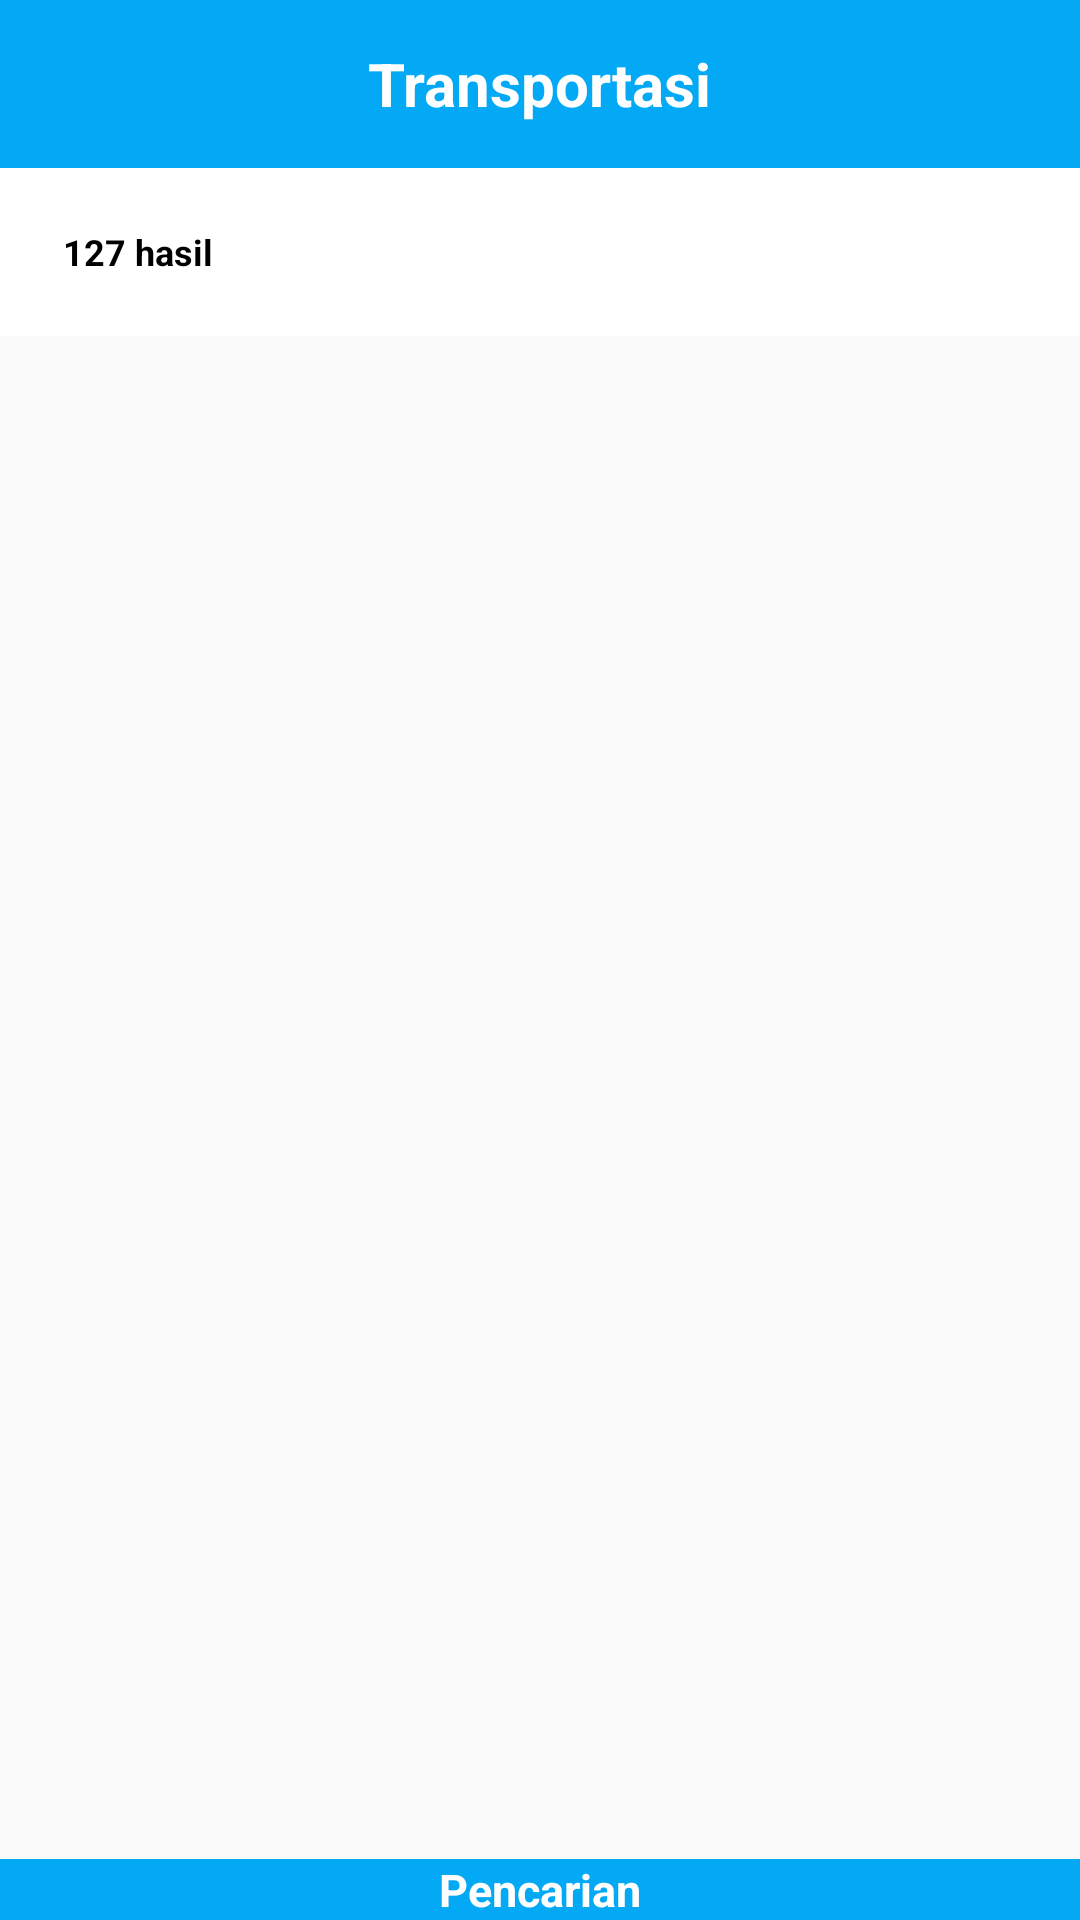

Produce the Android XML layout that renders to this screen, including the resource entries it uses.
<!-- AndroidManifest.xml: application theme AppTheme -->
<!-- res/layout/activity_transportasi_success_search.xml -->
<?xml version="1.0" encoding="utf-8"?>
<LinearLayout xmlns:android="http://schemas.android.com/apk/res/android"
    xmlns:tools="http://schemas.android.com/tools"
    android:layout_width="match_parent"
    android:layout_height="match_parent"
    android:orientation="vertical"
    xmlns:app="http://schemas.android.com/apk/res-auto"
    tools:context="com.example.jo_shinichi1.mbisasewa.TransportasiSuccessSearch">

    <android.support.v7.widget.Toolbar
        android:id="@+id/toolbarSuccess"
        android:layout_width="match_parent"
        android:layout_height="?attr/actionBarSize"
        android:background="?attr/colorPrimary"
        app:layout_scrollFlags="scroll|enterAlways"
        app:theme="@style/ThemeOverlay.AppCompat.Dark.ActionBar"
        app:popupTheme="@style/ThemeOverlay.AppCompat.Light">
        <TextView
            android:layout_width="wrap_content"
            android:layout_height="wrap_content"
            android:text="Transportasi"
            android:textSize="20dp"
            android:textStyle="bold"
            android:textColor="#FFFFFF"
            android:layout_gravity="center"
            android:id="@+id/textView5" />
    </android.support.v7.widget.Toolbar>
    <android.support.v7.widget.Toolbar
        android:id="@+id/toolbarSuccesstwo"
        android:layout_width="match_parent"
        android:layout_height="?attr/actionBarSize"
        android:background="#FFFFFF"
        app:layout_scrollFlags="scroll|enterAlways"
        app:theme="@style/ThemeOverlay.AppCompat.Dark.ActionBar"
        app:popupTheme="@style/ThemeOverlay.AppCompat.Light">
        <LinearLayout
            android:layout_width="wrap_content"
            android:layout_height="wrap_content">
            <TextView
                android:layout_width="wrap_content"
                android:layout_height="wrap_content"
                android:text="127 hasil"
                android:textSize="12dp"
                android:textStyle="bold"
                android:textColor="#000000"
                android:singleLine="true"
                android:layout_gravity="center"
                android:layout_marginLeft="5dp"
                android:id="@+id/textView3" />
            <Spinner
                android:background="#FFFFFF"
                android:spinnerMode="dropdown"
                android:id="@+id/spinnerCustomsuccess"
                android:layout_width="200dp"
                android:paddingLeft="5dp"
                android:popupBackground="#FFFFFF"
                android:layout_height="50dp"

                />
        </LinearLayout>

    </android.support.v7.widget.Toolbar>

        <android.support.v7.widget.RecyclerView
            android:layout_width="match_parent"
            android:layout_height="wrap_content"
            android:scrollbars="vertical"
            android:id="@+id/recyclerviewsuccesssearch"
            android:layout_weight="1">

        </android.support.v7.widget.RecyclerView>
        <LinearLayout
            android:layout_width="match_parent"
            android:layout_height="wrap_content"
            android:layout_gravity="bottom"
            android:background="#03A9F4"
            android:orientation="vertical"
            android:id="@+id/containerKategori">
            <TextView
                android:id="@+id/textView"
                android:layout_width="wrap_content"
                android:layout_height="wrap_content"
                android:layout_gravity="center"
                android:textColor="@color/white"
                android:textSize="15dp"
                android:textStyle="bold"
                android:drawableTop="@drawable/ic_action_pencarian"
                android:text="Pencarian"
                />


        </LinearLayout>
</LinearLayout>
<!-- resources referenced by this layout -->
<resources>
  <color name="white">#ffffff</color>
  <style name="AppTheme" parent="Theme.AppCompat.Light.NoActionBar">
          
          <item name="colorPrimary">@color/colorPrimary</item>
          <item name="colorPrimaryDark">@color/colorPrimaryDark</item>
          <item name="colorAccent">@color/colorAccent</item>
      </style>
  <color name="colorPrimary">#03A9F4</color>
  <color name="colorPrimaryDark">#0288D1</color>
  <color name="colorAccent">#FF4081</color>
</resources>
